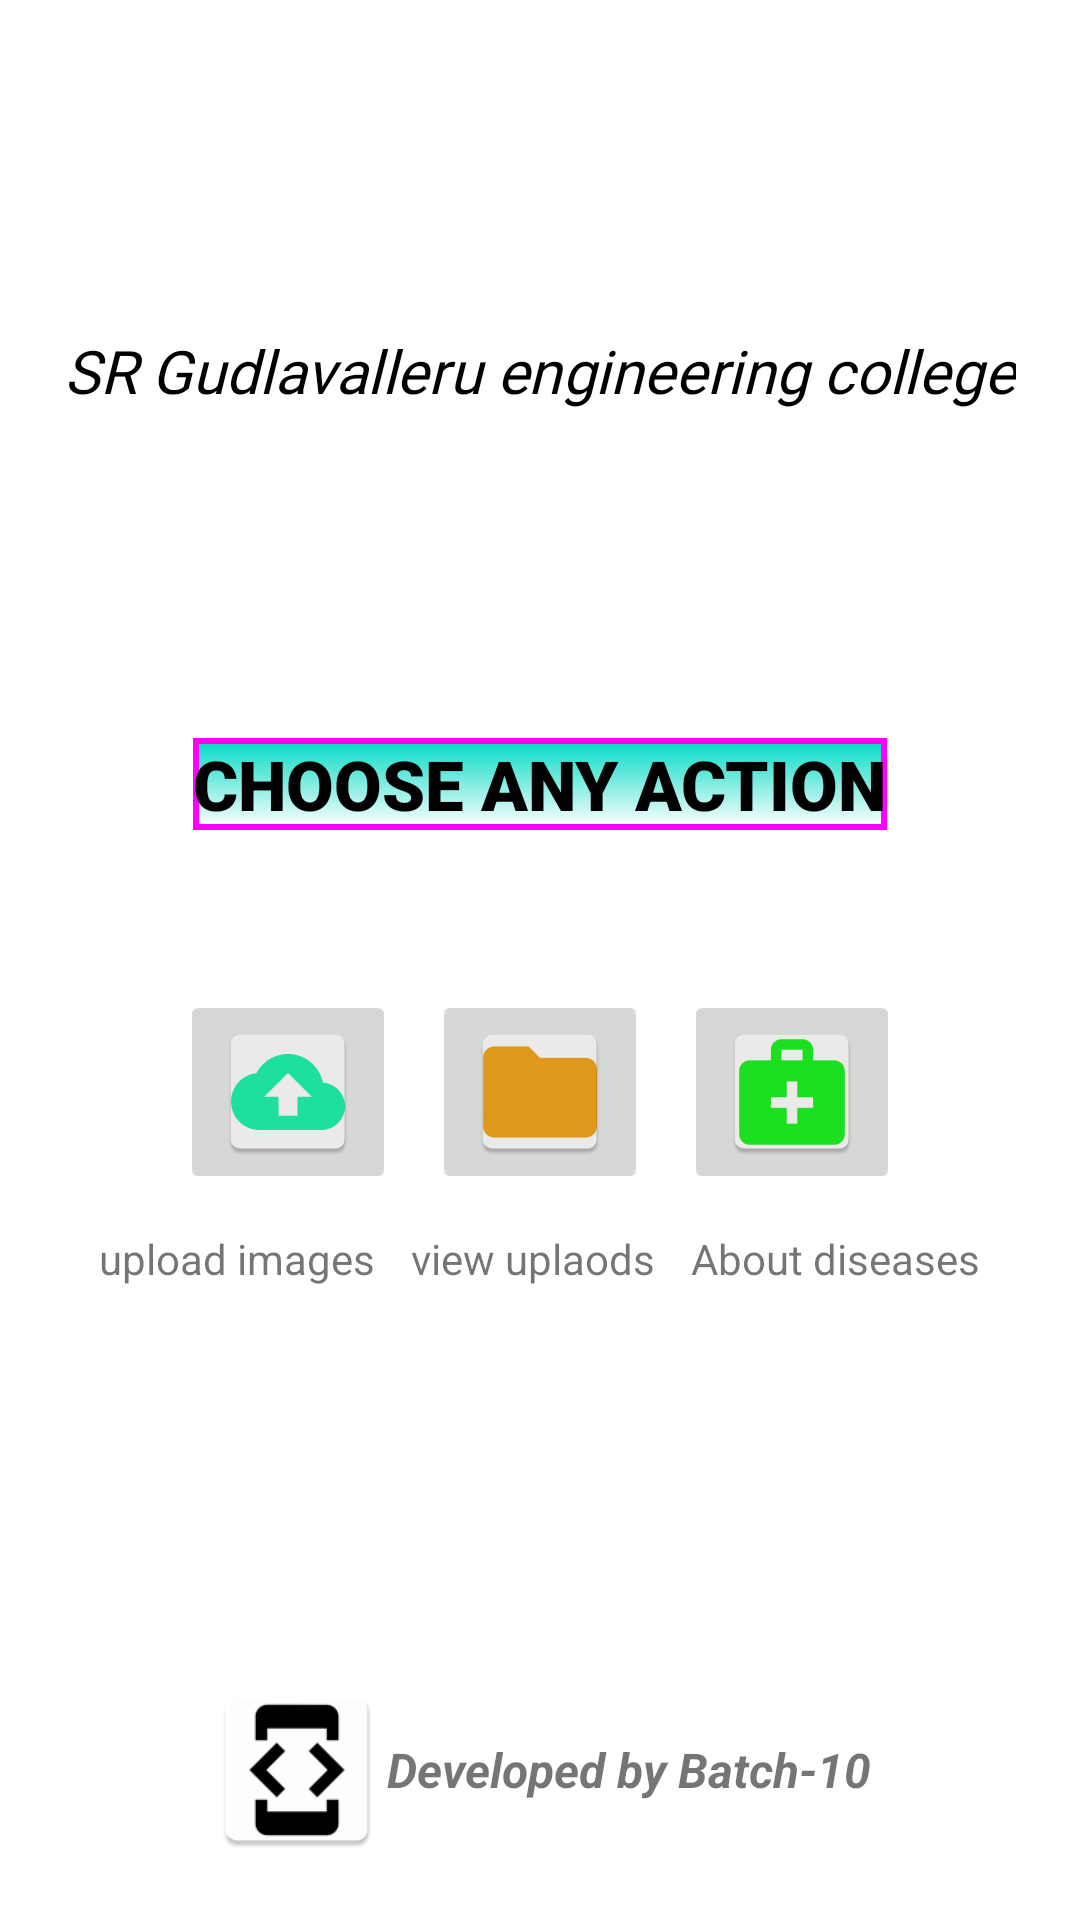

Layout XML and referenced resources for this Android screen:
<!-- AndroidManifest.xml: application theme Theme.Mini2 -->
<!-- res/layout/activity_main_activitydemo.xml -->
<?xml version="1.0" encoding="utf-8"?>
<RelativeLayout xmlns:android="http://schemas.android.com/apk/res/android"
    xmlns:tools="http://schemas.android.com/tools"
    android:layout_width="match_parent"
    android:layout_height="match_parent"
    tools:context=".MainActivitydemo">

    <ImageView
        android:layout_width="wrap_content"
        android:layout_height="wrap_content"
        android:layout_marginTop="-223dp"
        android:contentDescription="gec_college"
        android:src="@drawable/gec_img" />

    <TextView
        android:layout_width="wrap_content"
        android:layout_height="wrap_content"
        android:layout_centerHorizontal="true"
        android:layout_marginTop="110dp"
        android:id="@+id/clg_name"
        android:fontFamily="@font/impact"
        android:text="SR Gudlavalleru engineering college"
        android:textColor="#000000"
        android:textSize="20sp"
        android:textStyle="italic" />
    <LinearLayout
        android:layout_width="wrap_content"
        android:layout_height="wrap_content"
        android:orientation="horizontal"
        android:gravity="center"
        android:id="@+id/ll1"
        android:layout_centerHorizontal="true"
        android:layout_marginTop="330dp">
        <ImageButton
            android:layout_width="wrap_content"
            android:layout_height="wrap_content"
            android:src="@mipmap/ic_upload_cloud_icon"
            android:id="@+id/uplaodToCloud"
            android:contentDescription="UPLOAD IMAGES" />
        <ImageButton
            android:layout_width="wrap_content"
            android:layout_height="wrap_content"
            android:src="@mipmap/ic_folder_icon"
            android:layout_marginStart="12dp"
            android:id="@+id/folder"
            android:contentDescription="FOLDER" />
        <ImageButton
            android:layout_width="wrap_content"
            android:layout_height="wrap_content"
             android:layout_marginStart="12dp"
            android:id="@+id/disesase_medicines"
            android:src="@mipmap/ic_medical_icon"
            android:contentDescription="DISEASES-MEDICINES" />
    </LinearLayout>
    <LinearLayout
        android:layout_width="wrap_content"
        android:layout_height="wrap_content"
        android:orientation="horizontal"
        android:layout_below="@+id/ll1"
        android:layout_marginTop="12dp"
        android:layout_centerHorizontal="true"
        android:gravity="center_horizontal">
        <TextView
            android:layout_width="wrap_content"
            android:layout_height="wrap_content"
            android:text="upload images"
            />
        <TextView
            android:layout_width="wrap_content"
            android:layout_height="wrap_content"
            android:text="view uplaods"
            android:layout_marginStart="12dp"/>
        <TextView
            android:layout_width="wrap_content"
            android:layout_height="wrap_content"
            android:text="About diseases"
            android:layout_marginStart="12dp"/>
    </LinearLayout>

    <TextView
        android:layout_width="wrap_content"
        android:layout_height="wrap_content"
        android:layout_below="@+id/clg_name"
        android:layout_centerHorizontal="true"
        android:layout_marginTop="109dp"
        android:background="@drawable/border"
        android:fontFamily="sans-serif-black"
        android:text="CHOOSE ANY ACTION"
        android:textColor="@color/black"
        android:textSize="23dp"
        android:textStyle="bold" />
    <include
        layout="@layout/trademark"
        android:layout_width="wrap_content"
        android:layout_height="wrap_content"
        android:layout_alignParentBottom="true"
        android:layout_centerHorizontal="true"

        android:layout_marginBottom="20dp" />
</RelativeLayout>
<!-- res/layout/trademark.xml (included above) -->
<?xml version="1.0" encoding="utf-8"?>
<RelativeLayout xmlns:android="http://schemas.android.com/apk/res/android"
    android:layout_width="match_parent"
    android:layout_height="match_parent">
    <ImageView
        android:id="@+id/image"
        android:layout_width="60dp"
        android:layout_centerVertical="true"
        android:layout_height="60dp"
        android:src="@mipmap/ic_batch" />
    <TextView
        android:layout_width="wrap_content"
        android:layout_height="wrap_content"
        android:text="Developed by Batch-10"
        android:layout_toRightOf="@+id/image"
        android:textStyle="italic|bold"
        android:textSize="16dp"
        android:layout_centerVertical="true"/>

</RelativeLayout>
<!-- resources referenced by this layout -->
<resources>
  <color name="black">#FF000000</color>
  <!-- drawable border (drawable) -->
  <?xml version="1.0" encoding="utf-8"?>
  <shape xmlns:android="http://schemas.android.com/apk/res/android"
      android:shape="rectangle">
  
      <gradient
          android:endColor="@color/teal_200"
          android:angle="90"/>
  
      <corners android:bottomLeftRadius="0dp"
          android:topLeftRadius="0dp"
          android:bottomRightRadius="0dp"
          android:topRightRadius="0dp" />
  
      <stroke android:width="2dp"
          android:color="#ff00ff" />
  
  </shape>
  <!-- mipmap ic_batch: png bitmap (mipmap-hdpi, 1468 bytes) -->
  <!-- mipmap ic_folder_icon: png bitmap (mipmap-hdpi, 1127 bytes) -->
  <!-- mipmap ic_medical_icon: png bitmap (mipmap-hdpi, 1295 bytes) -->
  <!-- mipmap ic_upload_cloud_icon: png bitmap (mipmap-hdpi, 1877 bytes) -->
  <style name="Theme.Mini2" parent="Theme.MaterialComponents.DayNight.DarkActionBar">
          
          <item name="colorPrimary">@color/purple_500</item>
          <item name="colorPrimaryVariant">@color/purple_700</item>
          <item name="colorOnPrimary">@color/white</item>
          
          <item name="colorSecondary">@color/teal_200</item>
          <item name="colorSecondaryVariant">@color/teal_700</item>
          <item name="colorOnSecondary">@color/black</item>
          
          <item name="android:statusBarColor" tools:targetApi="l">?attr/colorPrimaryVariant</item>
          
      </style>
  <color name="teal_200">#FF03DAC5</color>
  <color name="purple_500">#FF6200EE</color>
  <color name="purple_700">#FF3700B3</color>
  <color name="white">#FFFFFFFF</color>
  <color name="teal_700">#FF018786</color>
</resources>
